Run: headless pygame with SDL's dummy video driver; simulated clock (each Clock.tick advances the game by its frame time, no real sleeping); random seed 0; keys injected as events and as key.get_pressed() state; no mouse input.
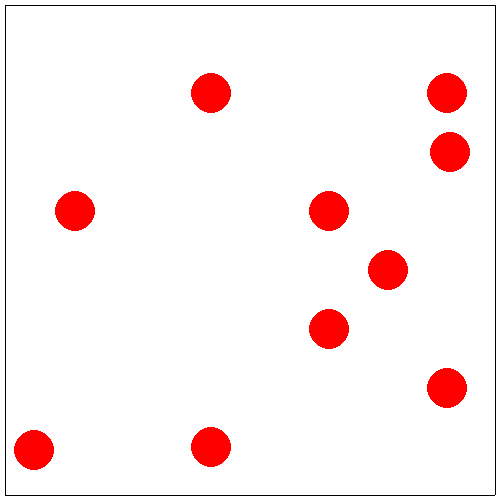
Frame 1 of 4 · flips 1–60 · no input
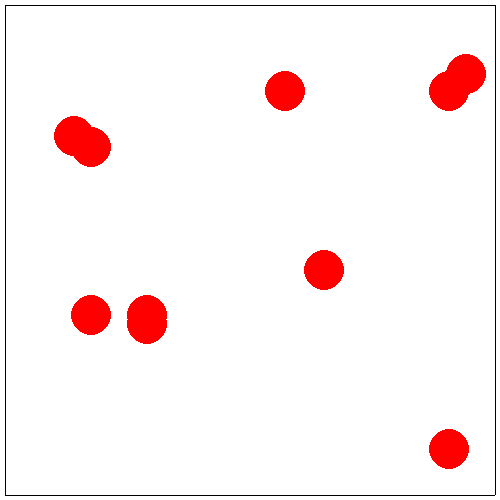
Frame 2 of 4 · flips 61–180 · tapped SPACE, RETURN · held RIGHT (→), D
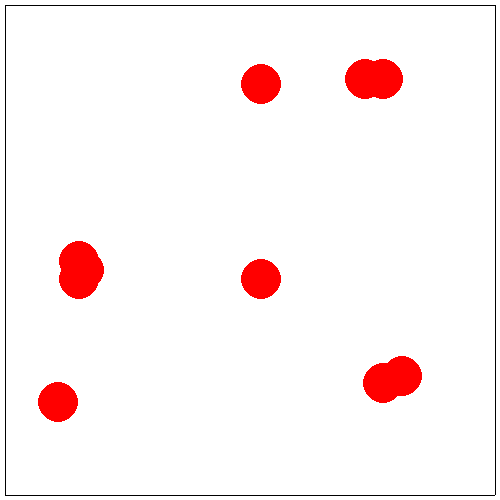
Frame 3 of 4 · flips 181–300 · held DOWN (↓), S
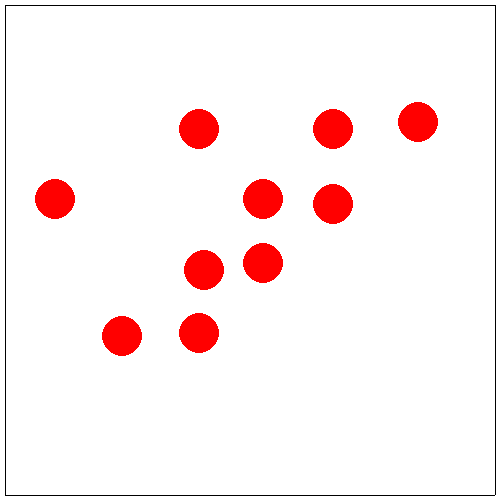
Frame 4 of 4 · flips 301–420 · held LEFT (←), A, UP (↑), W

The pygame program that drew these frames:

import random

import pygame

SIZE = WIDTH, HEIGHT = 500, 500
FPS = 60
IND = 5


class Border(pygame.sprite.Sprite):
    def __init__(self, x1, y1, x2, y2):
        super().__init__(all_sprites)
        if x1 == x2:
            self.add(ver_borders)
            self.image = pygame.Surface([1, y2 - y1])
            self.rect = pygame.Rect(x1, y1, 1, y2 - y1)
        else:
            self.add(hor_borders)
            self.image = pygame.Surface([x2 - x1, 1])
            self.rect = pygame.Rect(x1, y1, x2 - x1, 1)


class Ball(pygame.sprite.Sprite):
    def __init__(self, radius, x, y):
        super().__init__(all_sprites)
        self.radius = radius

        self.image = pygame.Surface((2 * radius, 2 * radius), pygame.SRCALPHA, 32)
        pygame.draw.circle(self.image, pygame.Color("red"), (radius, radius), radius)
        self.rect = pygame.Rect(x, y, 2 * radius, 2 * radius)

        self.vel_x = random.randint(-5, 5)
        self.vel_y = random.randrange(-5, 5)

    def update(self):
        self.rect = self.rect.move(self.vel_x, self.vel_y)
        if pygame.sprite.spritecollideany(self, hor_borders):
            self.vel_y = -self.vel_y
        if pygame.sprite.spritecollideany(self, ver_borders):
            self.vel_x = -self.vel_x


if __name__ == '__main__':
    pygame.init()
    pygame.display.set_caption("Столкновение шариков")
    screen = pygame.display.set_mode(SIZE)

    clock = pygame.time.Clock()

    all_sprites = pygame.sprite.Group()
    hor_borders = pygame.sprite.Group()
    ver_borders = pygame.sprite.Group()

    for i in range(10):
        Ball(20, HEIGHT // 2, WIDTH // 2)

    Border(IND, IND, WIDTH - IND, IND)
    Border(IND, IND, IND, HEIGHT - IND)

    Border(IND, HEIGHT - IND, WIDTH - IND, HEIGHT - IND)
    Border(WIDTH - IND, IND, WIDTH - IND, HEIGHT - IND)

    running = True
    while running:
        for event in pygame.event.get():
            if event.type == pygame.QUIT:
                running = False

        screen.fill(pygame.Color('white'))

        all_sprites.draw(screen)
        all_sprites.update()

        pygame.display.flip()
        clock.tick(FPS)

    pygame.quit()
